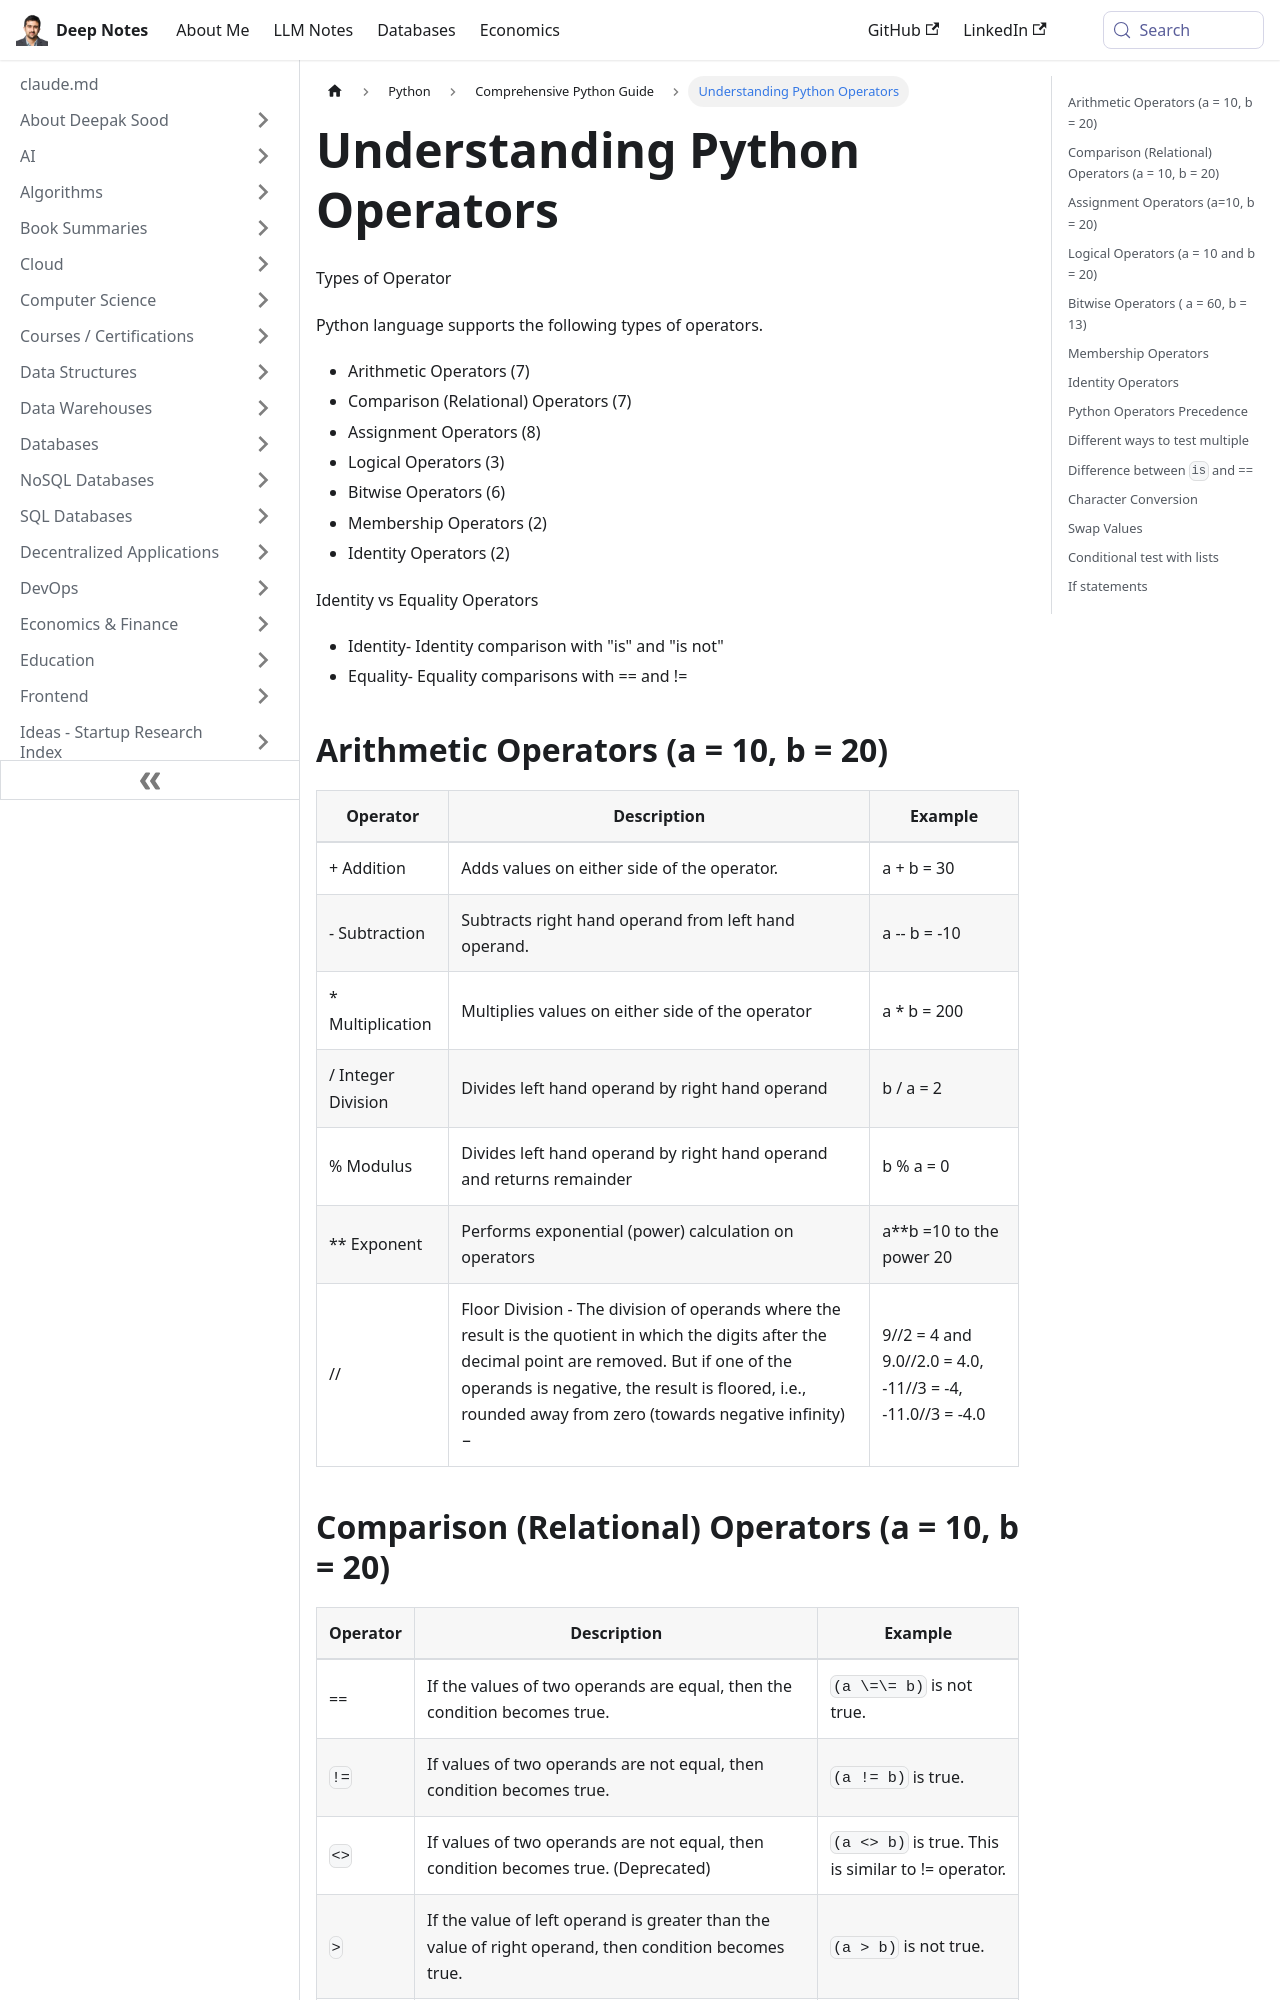

repository: deepaksood619/deepaksood619.github.io · page: python/python-intro/operators/index.html · generator: docusaurus

---
slug: /python/python-intro/operators
title: Understanding Python Operators
description: Explore the different types of operators in Python, including arithmetic, logical, and identity operators, and their usage.
created: 2023-03-05
updated: 2026-06-17
---
Types of Operator

Python language supports the following types of operators.

- Arithmetic Operators (7)
- Comparison (Relational) Operators (7)
- Assignment Operators (8)
- Logical Operators (3)
- Bitwise Operators (6)
- Membership Operators (2)
- Identity Operators (2)

Identity vs Equality Operators

- Identity- Identity comparison with "is" and "is not"
- Equality- Equality comparisons with == and !=
